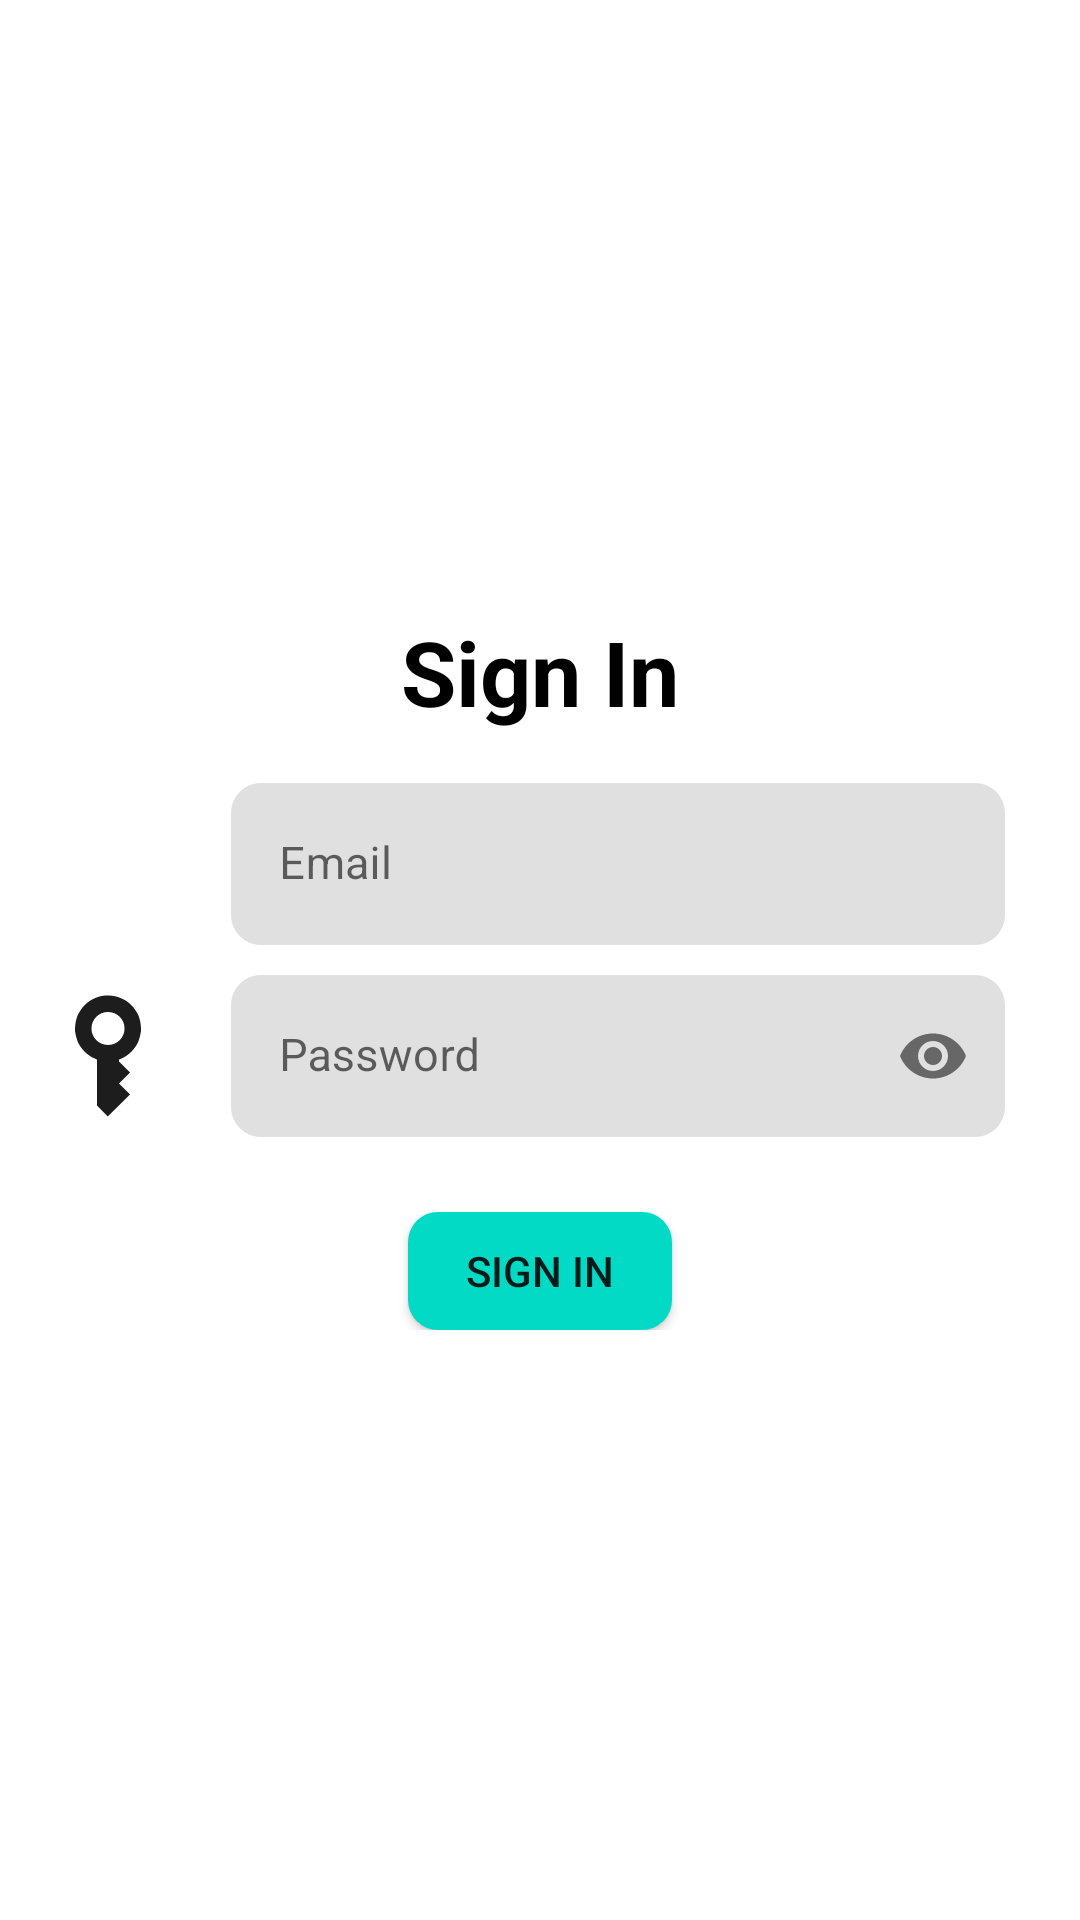

Reconstruct the res/layout file that produces this screen, plus the resources it refers to.
<!-- AndroidManifest.xml: application theme Theme.Cipra -->
<!-- res/layout/activity_login_page.xml -->
<?xml version="1.0" encoding="utf-8"?>
<androidx.constraintlayout.widget.ConstraintLayout
    xmlns:android="http://schemas.android.com/apk/res/android"
    xmlns:tools="http://schemas.android.com/tools"
    xmlns:app="http://schemas.android.com/apk/res-auto"
    android:layout_width="match_parent"
    android:layout_height="match_parent"
    tools:context=".LoginPage">
  <LinearLayout
      android:layout_width="match_parent"
      android:layout_height="match_parent"
      android:orientation="vertical">
    <LinearLayout
        android:layout_width="match_parent"
        android:layout_height="match_parent"
        android:orientation="vertical"
        android:layout_weight="3">
      <LinearLayout
          android:layout_width="match_parent"
          android:layout_height="match_parent"
          android:layout_weight="1">
        <ImageView
            android:layout_margin="50dp"
            android:layout_width="match_parent"
            android:layout_height="match_parent"
            android:src="@drawable/logo"></ImageView>
      </LinearLayout>
      <LinearLayout
          android:layout_width="match_parent"
          android:layout_height="match_parent"
          android:layout_gravity="center"
          android:gravity="center"
          android:layout_weight="3">
        <TextView
            android:textStyle="bold"
            android:textColor="@color/black"
            android:layout_width="wrap_content"
            android:layout_height="wrap_content"
            android:layout_gravity="center"

            android:textSize="30dp"
            android:text="Sign In"></TextView>
      </LinearLayout>

    </LinearLayout><LinearLayout
      android:layout_width="match_parent"
      android:layout_height="match_parent"
      android:orientation="vertical"
      android:layout_weight="2">
    <LinearLayout
        android:layout_width="match_parent"
        android:layout_height="match_parent"
        android:orientation="vertical"
        android:layout_weight="2">

      <LinearLayout
          android:layout_width="match_parent"
          android:layout_height="match_parent"
          android:orientation="horizontal"
          android:layout_weight="1">

        <LinearLayout
            android:layout_width="match_parent"
            android:layout_height="match_parent"
            android:layout_weight="4">
          <ImageView
              android:layout_width="match_parent"
              android:layout_height="match_parent"
              android:layout_margin="10dp"
              android:src="@drawable/baseline_person_outline_24"></ImageView>
        </LinearLayout>

        <LinearLayout
            android:layout_width="match_parent"
            android:layout_height="match_parent"
            android:layout_marginRight="20dp"
            android:layout_weight="1">
          <com.google.android.material.textfield.TextInputLayout
              android:layout_margin="5dp"

              app:boxStrokeWidth="0dp"
              android:layout_width="match_parent"
              android:layout_height="match_parent"
              app:boxCornerRadiusTopStart="10dp"
              app:boxCornerRadiusTopEnd="10dp"
              app:boxCornerRadiusBottomEnd="10dp"
              app:boxCornerRadiusBottomStart="10dp"
              >
            <com.google.android.material.textfield.TextInputEditText
                android:id="@+id/userEmail_input"
                android:inputType="textEmailAddress"
                android:layout_width="match_parent"
                android:layout_height="match_parent"
                android:textColor="@color/black"
                android:hint="Email"
                android:textSize="15sp">

            </com.google.android.material.textfield.TextInputEditText>
          </com.google.android.material.textfield.TextInputLayout>
        </LinearLayout>
      </LinearLayout>
      <LinearLayout
          android:orientation="horizontal"
          android:layout_width="match_parent"
          android:layout_height="match_parent"
          android:layout_weight="1">

        <LinearLayout
            android:layout_width="match_parent"
            android:layout_height="match_parent"
            android:layout_weight="4">
          <ImageView
              android:layout_width="match_parent"
              android:layout_height="match_parent"
              android:layout_margin="10dp"
              android:rotation="90"
              android:rotationY="180"
              android:src="@drawable/baseline_key_24"></ImageView>
        </LinearLayout>

        <LinearLayout
            android:layout_width="match_parent"
            android:layout_height="match_parent"
            android:layout_marginRight="20dp"
            android:layout_weight="1">
          <com.google.android.material.textfield.TextInputLayout
              android:layout_margin="5dp"
              android:layout_marginRight="10dp"
              app:boxStrokeWidth="0dp"
              android:layout_width="match_parent"
              android:layout_height="match_parent"
              app:boxCornerRadiusTopStart="10dp"
              app:boxCornerRadiusTopEnd="10dp"
              app:boxCornerRadiusBottomEnd="10dp"
              app:boxCornerRadiusBottomStart="10dp"
              app:passwordToggleEnabled="true">
            <com.google.android.material.textfield.TextInputEditText
                android:id="@+id/userPassword_input"
                android:inputType="textPassword"
                android:layout_width="match_parent"
                android:layout_height="match_parent"
                android:textColor="@color/black"

                android:hint="Password"
                android:textSize="15sp">

            </com.google.android.material.textfield.TextInputEditText>
          </com.google.android.material.textfield.TextInputLayout>
        </LinearLayout>
      </LinearLayout>

    </LinearLayout>

    <LinearLayout
        android:layout_marginTop="20dp"
        android:layout_width="match_parent"
        android:layout_height="match_parent"
        android:orientation="vertical"
        android:layout_weight="1">
      <LinearLayout
          android:layout_width="match_parent"
          android:layout_height="match_parent"
          android:layout_gravity="center"
          android:gravity="center"
          android:layout_weight="5">
        <androidx.cardview.widget.CardView
            android:layout_width="wrap_content"
            android:layout_gravity="center"
            android:layout_height="wrap_content"
            app:cardCornerRadius="10dp">
          <android.widget.Button
              android:id="@+id/SignIn_btn"
              android:layout_width="wrap_content"
              android:text="Sign In"
              android:background="@color/teal_200"
              android:layout_height="wrap_content"></android.widget.Button>
        </androidx.cardview.widget.CardView>
      </LinearLayout>

      <LinearLayout
          android:layout_width="match_parent"
          android:layout_height="match_parent"
          android:layout_weight="1"></LinearLayout>

    </LinearLayout>

  </LinearLayout>
  </LinearLayout>

  </androidx.constraintlayout.widget.ConstraintLayout>
<!-- resources referenced by this layout -->
<resources>
  <color name="black">#FF000000</color>
  <color name="teal_200">#FF03DAC5</color>
  <!-- drawable baseline_key_24 (drawable) -->
  <vector android:alpha="0.89" android:height="24dp"
      android:tint="#000000" android:viewportHeight="24"
      android:viewportWidth="24" android:width="24dp" xmlns:android="http://schemas.android.com/apk/res/android">
      <path android:fillColor="@android:color/white" android:pathData="M21,10h-8.35C11.83,7.67 9.61,6 7,6c-3.31,0 -6,2.69 -6,6s2.69,6 6,6c2.61,0 4.83,-1.67 5.65,-4H13l2,2l2,-2l2,2l4,-4.04L21,10zM7,15c-1.65,0 -3,-1.35 -3,-3c0,-1.65 1.35,-3 3,-3s3,1.35 3,3C10,13.65 8.65,15 7,15z"/>
  </vector>
  <style name="Theme.Cipra" parent="Theme.MaterialComponents.DayNight.DarkActionBar">
          
          <item name="colorPrimary">@color/purple_500</item>
          <item name="colorPrimaryVariant">@color/purple_700</item>
          <item name="colorOnPrimary">@color/white</item>
          
          <item name="colorSecondary">@color/teal_200</item>
          <item name="colorSecondaryVariant">@color/teal_700</item>
          <item name="colorOnSecondary">@color/black</item>
          
          <item name="android:statusBarColor">?attr/colorPrimaryVariant</item>
          
      </style>
  <color name="purple_500">#FF6200EE</color>
  <color name="purple_700">#FF3700B3</color>
  <color name="white">#FFFFFFFF</color>
  <color name="teal_700">#FF018786</color>
</resources>
